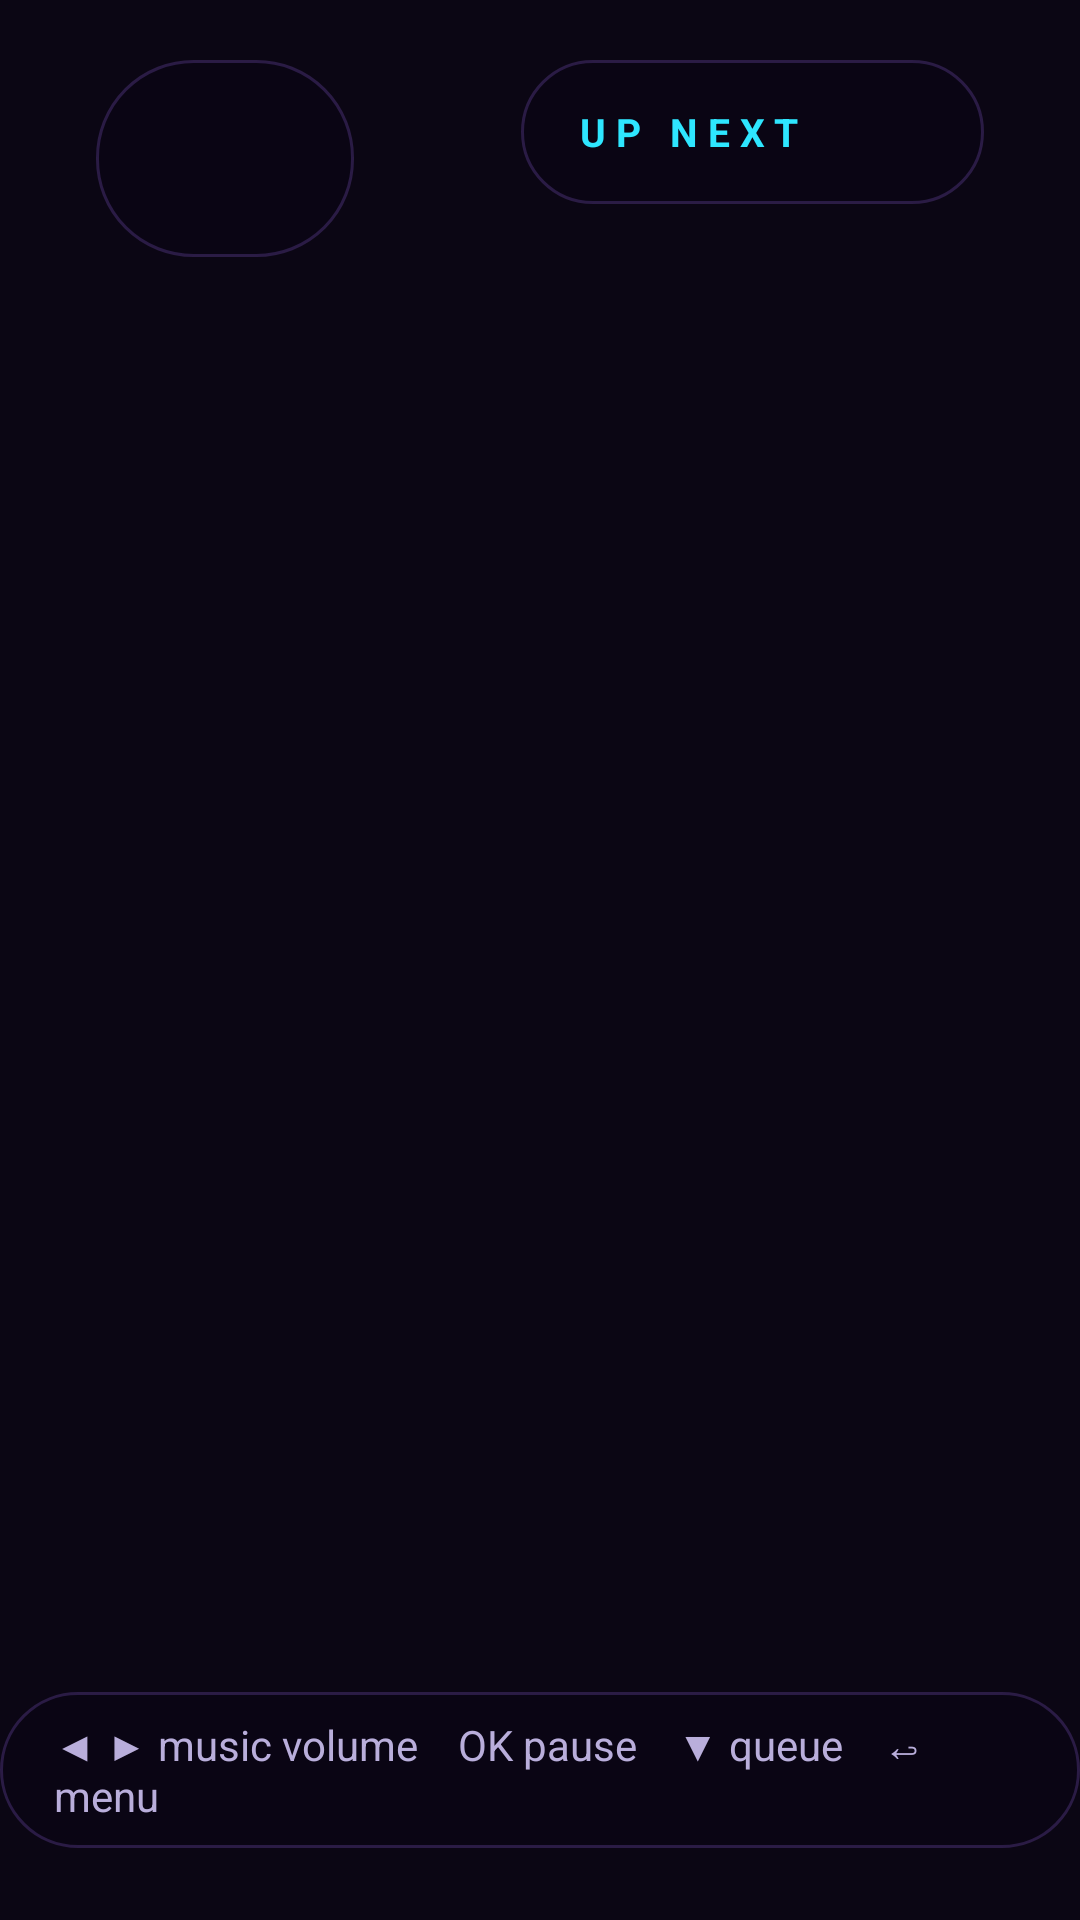

Reconstruct the res/layout file that produces this screen, plus the resources it refers to.
<!-- AndroidManifest.xml: application theme Theme.KaraokeTV -->
<!-- res/layout/stage_hud.xml -->
<?xml version="1.0" encoding="utf-8"?>
<FrameLayout xmlns:android="http://schemas.android.com/apk/res/android"
    android:layout_width="match_parent"
    android:layout_height="match_parent">

    <LinearLayout
        android:id="@+id/nowPill"
        android:layout_width="wrap_content"
        android:layout_height="wrap_content"
        android:layout_gravity="top|start"
        android:layout_marginStart="32dp"
        android:layout_marginTop="20dp"
        android:background="@drawable/pill_bg"
        android:gravity="center_vertical"
        android:orientation="horizontal"
        android:paddingTop="8dp"
        android:paddingBottom="8dp"
        android:paddingStart="8dp"
        android:paddingEnd="22dp">

        <TextView
            android:id="@+id/nowAvatar"
            android:layout_width="44dp"
            android:layout_height="44dp"
            android:gravity="center"
            android:textColor="#0B0614"
            android:textSize="22sp"
            android:textStyle="bold" />

        <LinearLayout
            android:layout_width="wrap_content"
            android:layout_height="wrap_content"
            android:layout_marginStart="12dp"
            android:orientation="vertical">

            <TextView
                android:id="@+id/nowSinger"
                android:layout_width="wrap_content"
                android:layout_height="wrap_content"
                android:fontFamily="sans-serif-black"
                android:textColor="@color/text_main"
                android:textSize="22sp" />

            <TextView
                android:id="@+id/nowSong"
                android:layout_width="wrap_content"
                android:layout_height="wrap_content"
                android:ellipsize="end"
                android:maxWidth="420dp"
                android:maxLines="1"
                android:textColor="@color/text_dim"
                android:textSize="15sp" />
        </LinearLayout>
    </LinearLayout>

    <LinearLayout
        android:id="@+id/nextPill"
        android:layout_width="wrap_content"
        android:layout_height="wrap_content"
        android:layout_gravity="top|end"
        android:layout_marginTop="20dp"
        android:layout_marginEnd="32dp"
        android:background="@drawable/pill_bg"
        android:gravity="center_vertical"
        android:orientation="horizontal"
        android:paddingTop="8dp"
        android:paddingBottom="8dp"
        android:paddingStart="18dp"
        android:paddingEnd="8dp">

        <TextView
            style="@style/Label"
            android:text="UP NEXT" />

        <TextView
            android:id="@+id/nextSinger"
            android:layout_width="wrap_content"
            android:layout_height="wrap_content"
            android:layout_marginStart="10dp"
            android:layout_marginEnd="10dp"
            android:maxWidth="200dp"
            android:maxLines="1"
            android:ellipsize="end"
            android:textColor="@color/text_main"
            android:textSize="18sp"
            android:textStyle="bold" />

        <TextView
            android:id="@+id/nextAvatar"
            android:layout_width="32dp"
            android:layout_height="32dp"
            android:gravity="center"
            android:textColor="#0B0614"
            android:textSize="15sp"
            android:textStyle="bold" />
    </LinearLayout>

    <TextView
        android:id="@+id/stageHint"
        android:layout_width="wrap_content"
        android:layout_height="wrap_content"
        android:layout_gravity="bottom|center_horizontal"
        android:layout_marginBottom="24dp"
        android:background="@drawable/pill_bg"
        android:paddingStart="18dp"
        android:paddingEnd="18dp"
        android:paddingTop="8dp"
        android:paddingBottom="8dp"
        android:text="◀ ▶ music volume    OK pause    ▼ queue    ↩ menu"
        android:textColor="@color/text_dim"
        android:textSize="14sp" />

    
    <LinearLayout
        android:id="@+id/touchBar"
        android:layout_width="wrap_content"
        android:layout_height="wrap_content"
        android:layout_gravity="bottom|center_horizontal"
        android:layout_marginBottom="20dp"
        android:background="@drawable/pill_bg"
        android:orientation="horizontal"
        android:padding="8dp"
        android:visibility="gone">

        <TextView
            android:id="@+id/tbPause"
            android:contentDescription="Pause or resume"
            android:layout_width="wrap_content"
            android:layout_height="48dp"
            android:layout_marginStart="6dp"
            android:layout_marginEnd="6dp"
            android:background="@drawable/chip_bg"
            android:gravity="center"
            android:minWidth="64dp"
            android:paddingStart="18dp"
            android:paddingEnd="18dp"
            android:text="⏯"
            android:textColor="@color/text_main"
            android:textSize="18sp" />
        
        <LinearLayout
            android:layout_width="wrap_content"
            android:layout_height="48dp"
            android:layout_marginStart="6dp"
            android:layout_marginEnd="6dp"
            android:background="@drawable/chip_bg"
            android:gravity="center_vertical"
            android:orientation="horizontal"
            android:paddingStart="14dp"
            android:paddingEnd="6dp">

            <TextView
                android:layout_width="wrap_content"
                android:layout_height="wrap_content"
                android:importantForAccessibility="no"
                android:text="🎵"
                android:textSize="18sp" />

            <SeekBar
                android:id="@+id/tbVolume"
                android:contentDescription="Music volume"
                android:layout_width="220dp"
                android:layout_height="40dp"
                android:max="100"
                android:progressDrawable="@drawable/volume_track"
                android:thumbTint="@color/neon_pink" />
        </LinearLayout>
        <TextView
            android:id="@+id/tbQueue"
            android:layout_width="wrap_content"
            android:layout_height="48dp"
            android:layout_marginStart="6dp"
            android:layout_marginEnd="6dp"
            android:background="@drawable/chip_bg"
            android:gravity="center"
            android:minWidth="64dp"
            android:paddingStart="18dp"
            android:paddingEnd="18dp"
            android:text="📋 Queue"
            android:textColor="@color/text_main"
            android:textSize="18sp" />
        <TextView
            android:id="@+id/tbMenu"
            android:layout_width="wrap_content"
            android:layout_height="48dp"
            android:layout_marginStart="6dp"
            android:layout_marginEnd="6dp"
            android:background="@drawable/chip_bg"
            android:gravity="center"
            android:minWidth="64dp"
            android:paddingStart="18dp"
            android:paddingEnd="18dp"
            android:text="☰ Menu"
            android:textColor="@color/text_main"
            android:textSize="18sp" />
    </LinearLayout>

    <LinearLayout
        android:id="@+id/volumeHud"
        android:layout_width="420dp"
        android:layout_height="wrap_content"
        android:layout_gravity="bottom|center_horizontal"
        android:layout_marginBottom="70dp"
        android:alpha="0"
        android:background="@drawable/pill_bg"
        android:gravity="center_vertical"
        android:orientation="horizontal"
        android:paddingStart="22dp"
        android:paddingEnd="22dp"
        android:paddingTop="14dp"
        android:paddingBottom="14dp">

        <TextView
            android:layout_width="wrap_content"
            android:layout_height="wrap_content"
            android:text="🎵"
            android:textSize="20sp" />

        <ProgressBar
            android:id="@+id/volumeBar"
            style="@android:style/Widget.Material.ProgressBar.Horizontal"
            android:layout_width="0dp"
            android:layout_height="12dp"
            android:layout_marginStart="14dp"
            android:layout_marginEnd="14dp"
            android:layout_weight="1"
            android:max="100"
            android:progressDrawable="@drawable/volume_track" />

        <TextView
            android:id="@+id/volumeText"
            android:layout_width="56dp"
            android:layout_height="wrap_content"
            android:gravity="end"
            android:textColor="@color/text_main"
            android:textSize="18sp"
            android:textStyle="bold" />
    </LinearLayout>
</FrameLayout>
<!-- resources referenced by this layout -->
<resources>
  <color name="neon_pink">#FF3DA5</color>
  <color name="text_dim">#B9AEDB</color>
  <color name="text_main">#FFFFFF</color>
  <!-- drawable chip_bg (drawable) -->
  <?xml version="1.0" encoding="utf-8"?>
  <selector xmlns:android="http://schemas.android.com/apk/res/android"
      android:enterFadeDuration="120"
      android:exitFadeDuration="160">
      <item android:state_focused="true">
          <shape>
              <solid android:color="@color/neon_pink" />
              <corners android:radius="26dp" />
          </shape>
      </item>
      <item android:state_selected="true">
          <shape>
              <solid android:color="#4A2A7A" />
              <stroke android:width="2dp" android:color="@color/neon_cyan" />
              <corners android:radius="26dp" />
          </shape>
      </item>
      <item>
          <shape>
              <solid android:color="#CC2A1B4A" />
              <corners android:radius="26dp" />
          </shape>
      </item>
  </selector>
  <!-- drawable pill_bg (drawable) -->
  <?xml version="1.0" encoding="utf-8"?>
  <shape xmlns:android="http://schemas.android.com/apk/res/android">
      <solid android:color="#CC0B0614" />
      <stroke android:width="1dp" android:color="#665A3E8F" />
      <corners android:radius="32dp" />
  </shape>
  <!-- drawable volume_track (drawable) -->
  <?xml version="1.0" encoding="utf-8"?>
  <layer-list xmlns:android="http://schemas.android.com/apk/res/android">
      <item android:id="@android:id/background">
          <shape>
              <solid android:color="#40FFFFFF" />
              <corners android:radius="6dp" />
          </shape>
      </item>
      <item android:id="@android:id/progress">
          <clip>
              <shape>
                  <gradient android:startColor="@color/neon_cyan" android:endColor="@color/neon_pink" />
                  <corners android:radius="6dp" />
              </shape>
          </clip>
      </item>
  </layer-list>
  <style name="Label">
          <item name="android:layout_width">wrap_content</item>
          <item name="android:layout_height">wrap_content</item>
          <item name="android:letterSpacing">0.25</item>
          <item name="android:textColor">@color/neon_cyan</item>
          <item name="android:textSize">13sp</item>
          <item name="android:textStyle">bold</item>
      </style>
  <style name="Theme.KaraokeTV" parent="android:Theme.Material.NoActionBar.Fullscreen">
          <item name="android:windowBackground">@color/bg_deep</item>
          <item name="android:colorAccent">@color/neon_pink</item>
          <item name="android:textColorPrimary">@color/text_main</item>
          <item name="android:textColor">@color/text_main</item>
          <item name="android:textColorHint">@color/text_dim</item>
          <item name="android:windowAnimationStyle">@null</item>
      </style>
  <color name="neon_cyan">#2EE6FF</color>
  <color name="bg_deep">#0B0614</color>
</resources>
